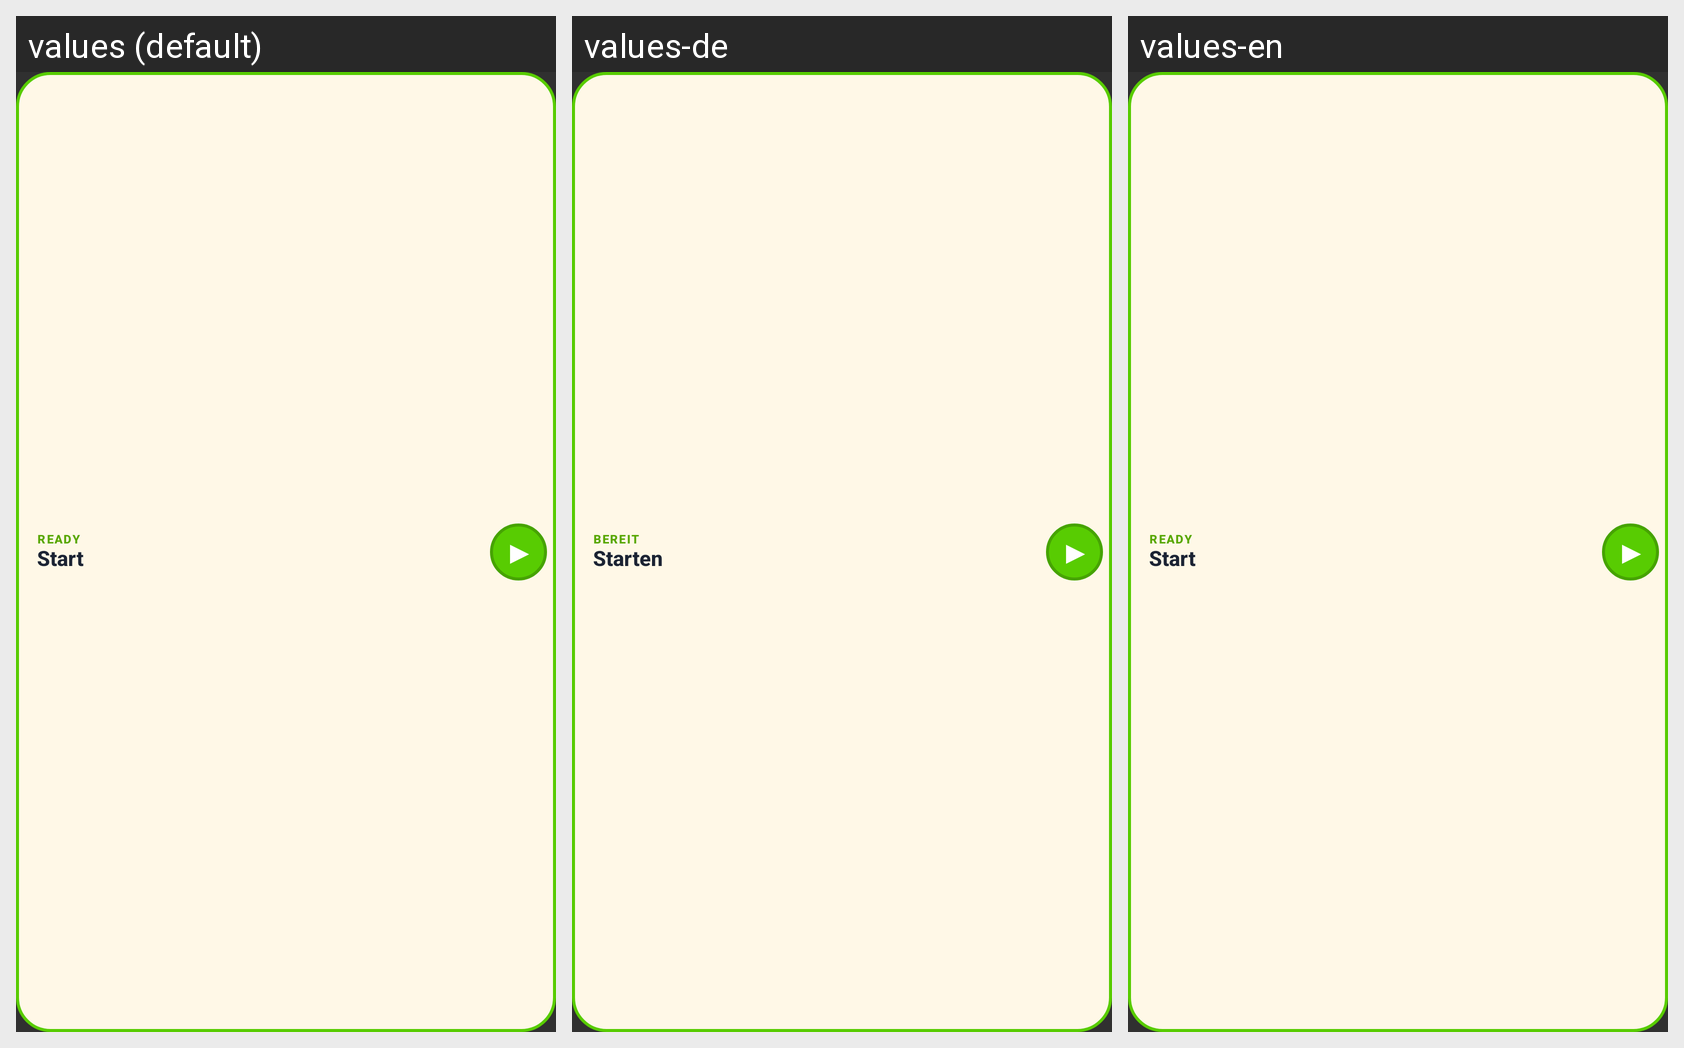

The Android screen above is rendered under several locales of the same app. Produce the string resources it draws, with the default and per-locale values.
Android screen res/layout/aevum_widget.xml rendered under 3 locales, left to right: values (default), values-de, values-en. Device: Nexus 5 (rendered at 1080×1920; each locale shown at half size, 540×960, under a caption strip naming it); theme Theme.Aevum.
Other locales in the repository, not shown: values-da, values-es, values-fr, values-it, values-nb, values-pl, values-pt, values-sv, values-tr.
Strings drawn on this screen, with the default value and each locale's value (text and hints the layout hard-codes, and strings that could not be matched under every locale, appear in the picture but are not listed):

widget_status_idle
  values: READY
  values-de: BEREIT
  values-en: READY  [not translated; the default value is used]

widget_idle_title
  values: Start
  values-de: Starten
  values-en: Start  [not translated; the default value is used]
